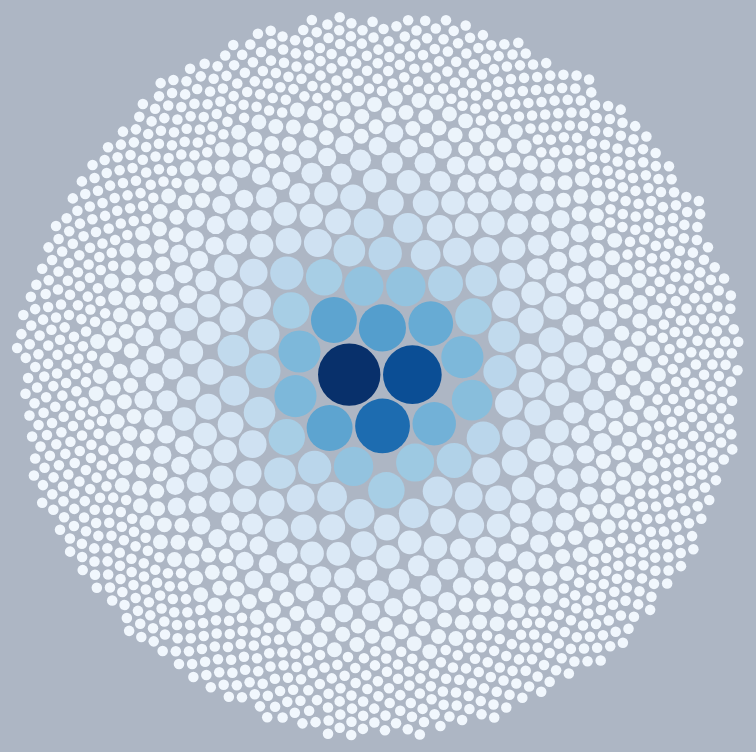
D3 v7 page, settled after 480 driven frames (8 s of simulated time); the page loaded 2 data file(s).


    const getOptimalDimensions = () => {
      const padding = window.innerWidth <= 480 ? 10 : 40;
      return {
        width: window.innerWidth - padding,
        height: window.innerHeight - padding
      };
    };
    
    let { width, height } = getOptimalDimensions();
    
    const svg = d3.select("#main-viz")
      .attr("viewBox", `0 0 ${width} ${height}`)
      .attr("preserveAspectRatio", "xMidYMid meet")
      .style("width", "100%")
      .style("height", "100vh");
    
    let haikuDataGlobal = [];
    // Load both datasets
    Promise.all([
      d3.json("haiku_data.json"),
      d3.json("haiku_word_cloud.json")
    ]).then(([haikuData, cloudData]) => {
      haikuDataGlobal = haikuData.haikus;
      createVisualization(cloudData);
    }).catch(error => console.error("Error loading data:", error));

    function createVisualization(data) {
      const root = {
        name: "words",
        children: data.map(d => ({
          name: d.text,
          value: d.size,
          haiku_indices: d.haiku_indices
        }))
      };
      const pack = d3.pack()
        .size([width, height])
        .padding(3);
      const rootNode = d3.hierarchy(root)
        .sum(d => d.value)
        .sort((a, b) => b.value - a.value);
      const nodes = pack(rootNode).descendants().slice(1);
      const colorScale = d3.scaleSequential()
        .domain([0, d3.max(data, d => d.size)])
        .interpolator(d3.interpolateBlues);
      const circles = svg.selectAll("g")
        .data(nodes)
        .join("g")
        .attr("transform", d => `translate(${d.x},${d.y})`);
      circles.append("circle")
        .attr("class", "word-circle")
        .attr("r", d => d.r)
        .style("fill", d => colorScale(d.data.value))
        .on("click", (event, d) => {
          showHaikuCloud(d.data.name, d.data.value, d.data.haiku_indices);
        })
        .on("mouseover", (event, d) => {
          highlightSharedHaikus(d.data.haiku_indices);
        })
        .on("mouseout", () => {
          resetHighlighting();
        });
      circles.append("text")
        .attr("class", "word-label")
        .attr("text-anchor", "middle")
        .attr("dy", "0.3em")
        .style("font-size", d => Math.min(d.r * 0.8, 16) + "px")
        .style("fill", d => d.data.value > d3.max(data, d => d.size) / 2 ? "white" : "black")
        .text(d => d.data.name);

      function highlightSharedHaikus(haikuIndices) {
        svg.selectAll(".word-circle")
          .classed("dimmed", true)
          .classed("highlighted", false);
        svg.selectAll("g")
          .filter(d => {
            if (!d || !d.data || !d.data.haiku_indices) return false;
            return d.data.haiku_indices.some(index =>
              haikuIndices.includes(index)
            );
          })
          .select(".word-circle")
          .classed("dimmed", false)
          .classed("highlighted", true);
      }

      function resetHighlighting() {
        svg.selectAll(".word-circle")
          .classed("dimmed", false)
          .classed("highlighted", false);
      }
    }

    function showHaikuCloud(word, size, haikuIndices) {
      document.getElementById("haiku-text").innerHTML = "";
      modal.style.display = "block";
      modal.offsetHeight;
      modal.classList.add("visible");
      
      const modalSize = window.innerWidth <= 480 
        ? Math.min(350, window.innerWidth * 0.9, window.innerHeight * 0.7)
        : Math.min(500, window.innerWidth * 0.9, window.innerHeight * 0.8);
    
      const modalSvg = d3.select("#modal-viz")
        .attr("width", modalSize)
        .attr("height", modalSize);
      
      
      modalSvg.selectAll("*").remove();
      const centerX = modalSize / 2;
      const centerY = modalSize / 2;
      const radius = modalSize * 0.35;
      const centerGroup = modalSvg.append("g")
        .attr("transform", `translate(${centerX}, ${centerY})`);
      centerGroup.append("circle")
        .attr("r", modalSize * 0.15)
        .style("fill", d3.interpolateBlues(0.7));
      centerGroup.append("text")
        .attr("class", "center-word")
        .attr("dy", "-0.2em")
        .style("fill", "white")
        .style("font-size", "24px")
        .style("font-weight", "bold")
        .text(word);
      centerGroup.append("text")
        .attr("class", "center-count")
        .attr("dy", "1.2em")
        .style("fill", "white")
        .text(`${size} times`);
      const nodes = haikuIndices.map(index => ({
        index: index,
        x: centerX + Math.cos(Math.random() * 2 * Math.PI) * radius,
        y: centerY + Math.sin(Math.random() * 2 * Math.PI) * radius,
        r: modalSize * 0.04
      }));
      const simulation = d3.forceSimulation(nodes)
        .force("center", d3.forceCenter(centerX, centerY))
        .force("charge", d3.forceManyBody().strength(-50))
        .force("collide", d3.forceCollide().radius(d => d.r * 1.5))
        .force("radial", d3.forceRadial(radius * 0.6, centerX, centerY).strength(1))
        .on("tick", updatePositions);
      const nodeGroups = modalSvg.selectAll(".haiku-node")
        .data(nodes)
        .join("g")
        .attr("class", "haiku-node");
      nodeGroups.append("circle")
        .attr("r", d => d.r)
        .style("fill", d3.interpolateBlues(0.3))
        .style("cursor", "pointer")
        .on("mouseover", function(event, d) {
          d3.select(this).style("fill", d3.interpolateBlues(0.6));
          const haikuIndex = haikuIndices[d.index];
          const haiku = haikuDataGlobal.find(h => Number(h.index) === haikuIndex);
          const haikuText = haiku ? haiku.text.replace(/\n/g, "<br><br>") : "<em>Haiku not found</em>";
          document.getElementById("haiku-text").innerHTML = `<strong>Haiku #${haikuIndex}</strong><br>${haikuText}`;
        })
        .on("mouseout", function() {
          d3.select(this).style("fill", d3.interpolateBlues(0.3));
        });
      nodeGroups.append("text")
        .attr("text-anchor", "middle")
        .attr("dy", "0.35em")
        .style("font-size", d => `${Math.max(d.r * 0.4, 10)}px`)
        .text(d => haikuIndices[d.index]);

      function updatePositions() {
        nodeGroups.attr("transform", d => `translate(${d.x},${d.y})`);
      }
      const drag = d3.drag()
        .on("start", (event, d) => {
          if (!event.active) simulation.alphaTarget(0.3).restart();
          d.fx = d.x;
          d.fy = d.y;
        })
        .on("drag", (event, d) => {
          d.fx = event.x;
          d.fy = event.y;
        })
        .on("end", (event, d) => {
          if (!event.active) simulation.alphaTarget(0);
          d.fx = null;
          d.fy = null;
        });
      nodeGroups.call(drag);
    }

    function closeModal() {
      modal.classList.remove("visible");
      document.querySelector(".modal-content").classList.remove("visible");
      setTimeout(() => {
        modal.style.display = "none";
      }, 300);
    }
    document.querySelector(".close").onclick = closeModal;
    window.onclick = (event) => {
      if (event.target === modal) closeModal();
    };
    let resizeTimeout;
    window.addEventListener("resize", () => {
      clearTimeout(resizeTimeout);
      resizeTimeout = setTimeout(() => {
        const { width: newWidth, height: newHeight } = getOptimalDimensions();
        width = newWidth;
        height = newHeight;
        svg.attr("viewBox", `0 0 ${width} ${height}`);
      }, 250);
    });
    
  

### data: haiku_data.json
{
 "haikus": [
  {
   "index": 0,
   "text": "serendipity?of serendipity in?serendipit…",
   "words": [
    "serendipity",
    "of",
    "serendipity",
    "in",
    "serendipity"
   ]
  },
  {
   "index": 1,
   "text": "sky sits on the ground?contained within …",
   "words": [
    "sky",
    "sits",
    "on",
    "the",
    "ground",
    "contained",
    "within",
    "the",
    "... 6 more items"
   ]
  },
  {
   "index": 2,
   "text": "a beautiful Run?crows in puddles and in …",
   "words": [
    "a",
    "beautiful",
    "run",
    "crows",
    "in",
    "puddles",
    "and",
    "in",
    "... 6 more items"
   ]
  },
  {
   "index": 3,
   "text": "rain in the winter?closest to the sun to…",
   "words": [
    "rain",
    "in",
    "the",
    "winter",
    "closest",
    "to",
    "the",
    "sun",
    "... 3 more items"
   ]
  },
  {
   "index": 4,
   "text": "in my cup, coffee?smell, taste of being …",
   "words": [
    "in",
    "my",
    "cup",
    "coffee",
    "smell",
    "taste",
    "of",
    "being",
    "... 4 more items"
   ]
  },
  {
   "index": 5,
   "text": "wake up to a hug?pink Clouds wrap around…",
   "words": [
    "wake",
    "up",
    "to",
    "a",
    "hug",
    "pink",
    "clouds",
    "wrap",
    "... 6 more items"
   ]
  },
  {
   "index": 6,
   "text": "winter sun gives hints?like a love note …",
   "words": [
    "winter",
    "sun",
    "gives",
    "hints",
    "like",
    "a",
    "love",
    "note",
    "... 8 more items"
   ]
  },
  {
   "index": 7,
   "text": "hoya of Nana?generations green and full?…",
   "words": [
    "hoya",
    "of",
    "nana",
    "generations",
    "green",
    "and",
    "full",
    "blooming",
    "... 3 more items"
   ]
  },
  "... 410 more items"
 ]
}

### data: haiku_word_cloud.json
[
 {
  "text": "serendipity",
  "size": 3,
  "haiku_indices": [
   0,
   0,
   0
  ]
 },
 {
  "text": "sky",
  "size": 27,
  "haiku_indices": [
   1,
   22,
   26,
   55,
   58,
   60,
   90,
   104,
   "... 19 more items"
  ]
 },
 {
  "text": "sits",
  "size": 2,
  "haiku_indices": [
   1,
   59
  ]
 },
 {
  "text": "ground",
  "size": 4,
  "haiku_indices": [
   1,
   52,
   159,
   237
  ]
 },
 {
  "text": "contained",
  "size": 1,
  "haiku_indices": [
   1
  ]
 },
 {
  "text": "within",
  "size": 12,
  "haiku_indices": [
   1,
   25,
   55,
   67,
   148,
   154,
   170,
   254,
   "... 4 more items"
  ]
 },
 {
  "text": "puddles",
  "size": 5,
  "haiku_indices": [
   1,
   2,
   80,
   104,
   359
  ]
 },
 {
  "text": "clouds",
  "size": 17,
  "haiku_indices": [
   1,
   5,
   51,
   55,
   119,
   151,
   153,
   156,
   "... 9 more items"
  ]
 },
 "... 1,443 more items"
]